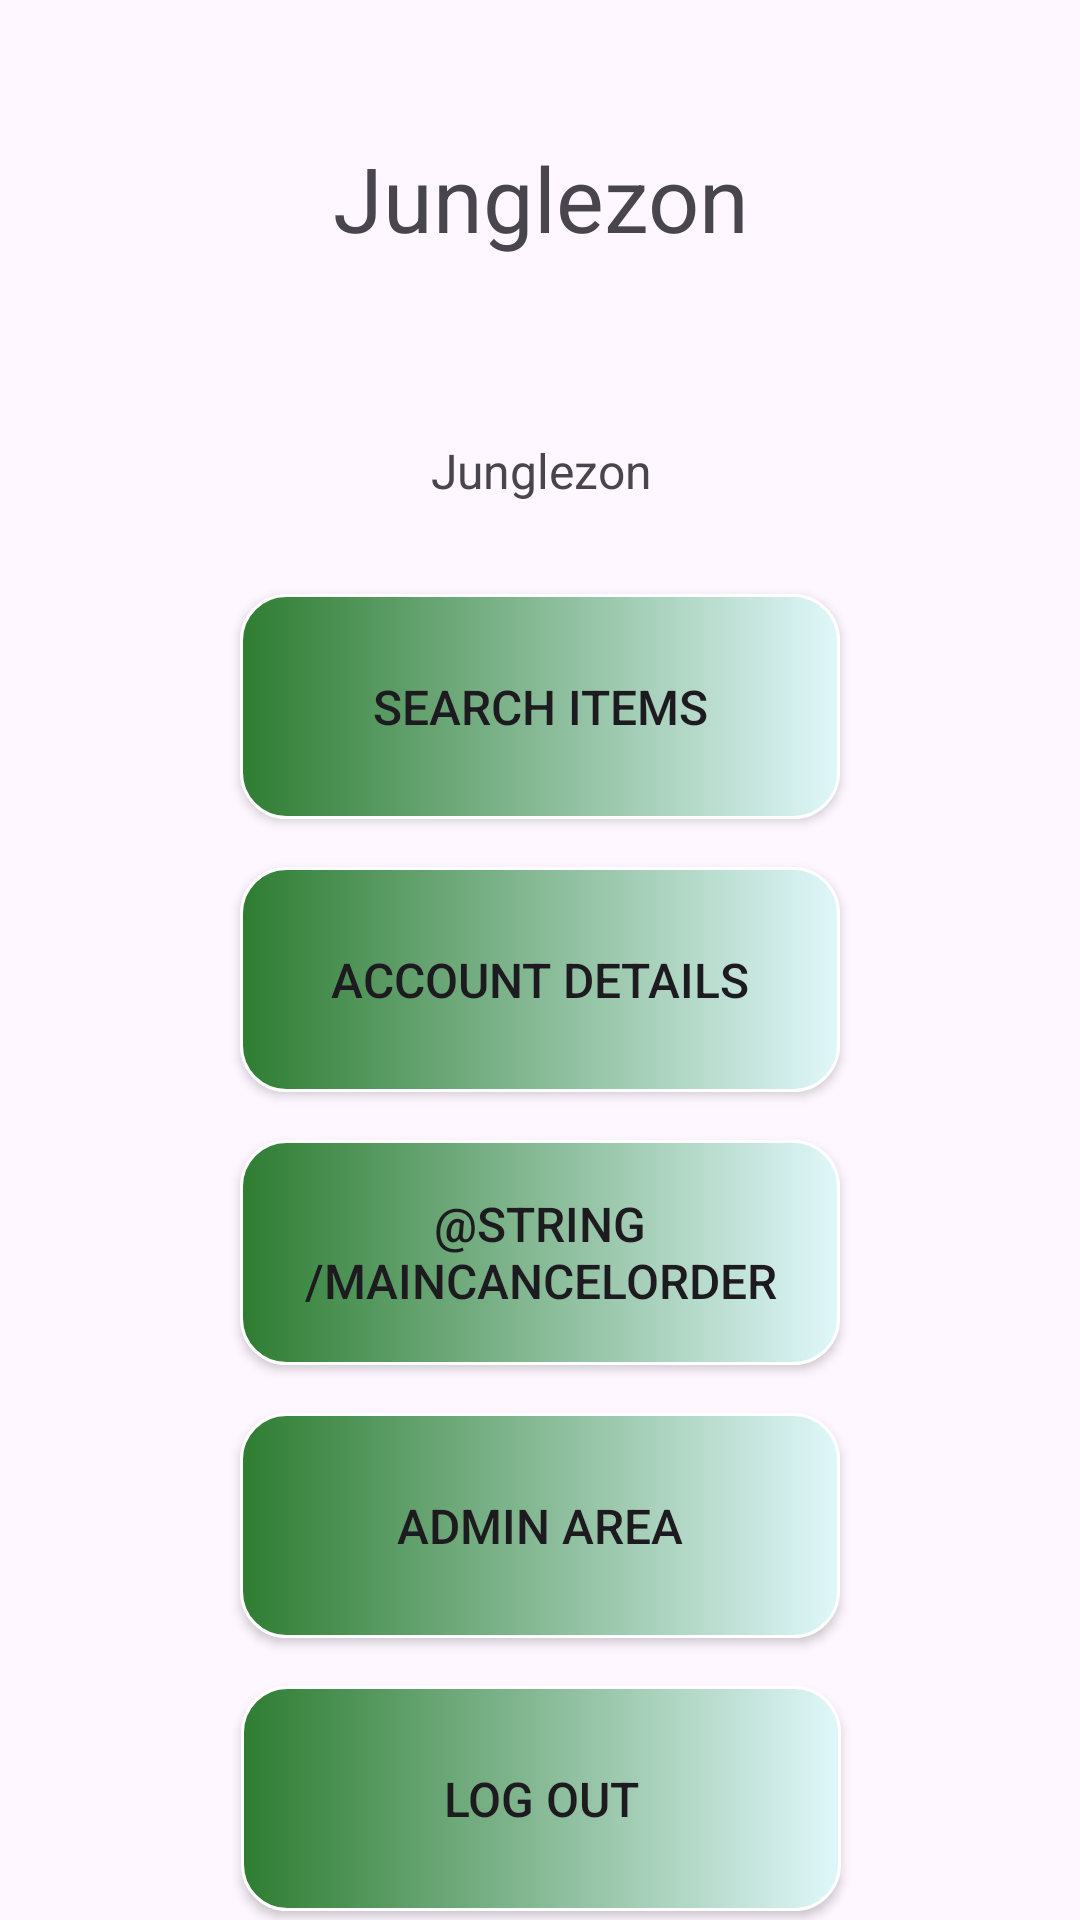

Reconstruct the res/layout file that produces this screen, plus the resources it refers to.
<!-- AndroidManifest.xml: application theme Theme.AndroidJunglezon -->
<!-- res/layout/activity_main.xml -->
<?xml version="1.0" encoding="utf-8"?>
<androidx.constraintlayout.widget.ConstraintLayout xmlns:android="http://schemas.android.com/apk/res/android"
    xmlns:app="http://schemas.android.com/apk/res-auto"
    xmlns:tools="http://schemas.android.com/tools"
    android:layout_width="match_parent"
    android:layout_height="match_parent"
    tools:context=".MainActivity">

    <TextView
        android:id="@+id/mainJunglezonDisplay"
        android:layout_width="373dp"
        android:layout_height="100dp"
        android:layout_marginStart="16dp"
        android:layout_marginTop="16dp"
        android:layout_marginEnd="16dp"
        android:gravity="center"
        android:textSize="30sp"
        android:fadeScrollbars="true"
        android:scrollbars = "vertical"
        android:text="@string/app_name"
        app:layout_constraintEnd_toEndOf="parent"
        app:layout_constraintStart_toStartOf="parent"
        app:layout_constraintTop_toTopOf="parent" />

    <TextView
        android:id="@+id/mainUserDisplay"
        android:layout_width="373dp"
        android:layout_height="50dp"
        android:layout_marginStart="16dp"
        android:layout_marginTop="16dp"
        android:layout_marginEnd="16dp"
        android:gravity="center"
        android:textSize="16sp"
        android:fadeScrollbars="true"
        android:scrollbars = "vertical"
        android:text="@string/app_name"
        app:layout_constraintEnd_toEndOf="parent"
        app:layout_constraintStart_toStartOf="parent"
        app:layout_constraintTop_toBottomOf="@id/mainJunglezonDisplay" />

    <Button
        android:layout_width="200dp"
        android:layout_height="75dp"
        android:layout_margin="16dp"
        android:id="@+id/mainSearchItems"
        android:text="@string/mainSearchItems"
        android:textSize="16sp"
        android:background="@drawable/buttoncustomize"
        app:layout_constraintTop_toBottomOf="@id/mainUserDisplay"
        app:layout_constraintStart_toStartOf="parent"
        app:layout_constraintEnd_toEndOf="parent"
        />
    <Button
        android:layout_width="200dp"
        android:layout_height="75dp"
        android:layout_margin="16dp"
        android:id="@+id/mainAccountDetails"
        android:text="@string/maindAccountDetails"
        android:textSize="16sp"
        android:background="@drawable/buttoncustomize"
        app:layout_constraintTop_toBottomOf="@id/mainSearchItems"
        app:layout_constraintStart_toStartOf="parent"
        app:layout_constraintEnd_toEndOf="parent"
        />
    <Button
        android:layout_width="200dp"
        android:layout_height="75dp"
        android:layout_margin="16dp"
        android:id="@+id/mainCancelOrder"
        android:text="@string/mainCancelOrder"
        android:textSize="16sp"
        android:background="@drawable/buttoncustomize"
        app:layout_constraintTop_toBottomOf="@+id/mainAccountDetails"
        app:layout_constraintStart_toStartOf="parent"
        app:layout_constraintEnd_toEndOf="parent"
        />
    <Button
        android:layout_width="200dp"
        android:layout_height="75dp"
        android:layout_margin="16dp"
        android:id="@+id/mainIsAdmin"
        android:text="@string/mainIsAdmin"
        android:textSize="16sp"
        android:background="@drawable/buttoncustomize"
        app:layout_constraintTop_toBottomOf="@+id/mainCancelOrder"
        app:layout_constraintStart_toStartOf="parent"
        app:layout_constraintEnd_toEndOf="parent"
        />

    <Button
        android:id="@+id/mainLogOut"
        android:layout_width="200dp"
        android:layout_height="75dp"
        android:layout_margin="16dp"
        android:layout_marginTop="144dp"
        android:background="@drawable/buttoncustomize"
        android:text="@string/mainLogOut"
        android:textSize="16sp"
        app:layout_constraintEnd_toEndOf="parent"
        app:layout_constraintHorizontal_bias="0.502"
        app:layout_constraintStart_toStartOf="parent"
        app:layout_constraintTop_toBottomOf="@id/mainIsAdmin" />


</androidx.constraintlayout.widget.ConstraintLayout>
<!-- resources referenced by this layout -->
<resources>
  <!-- drawable buttoncustomize (drawable) -->
  <?xml version="1.0" encoding="utf-8"?>
  <shape
      xmlns:android="http://schemas.android.com/apk/res/android"
      android:shape="rectangle">
      <stroke
          android:color="@color/cardview_light_background"
          android:width="1dp"/>
      <corners
          android:radius="15dp"/>
      <gradient
          android:startColor="#2e7d32"
          android:endColor="#e0f7fa"/>
  </shape>
  <string name="app_name">Junglezon</string>
  <string name="mainIsAdmin">Admin Area</string>
  <string name="mainLogOut">Log Out</string>
  <string name="mainSearchItems">Search Items</string>
  <string name="maindAccountDetails">Account Details</string>
  <style name="Theme.AndroidJunglezon" parent="Base.Theme.AndroidJunglezon" />
  <style name="Base.Theme.AndroidJunglezon" parent="Theme.Material3.DayNight.NoActionBar">
          
          
      </style>
</resources>
